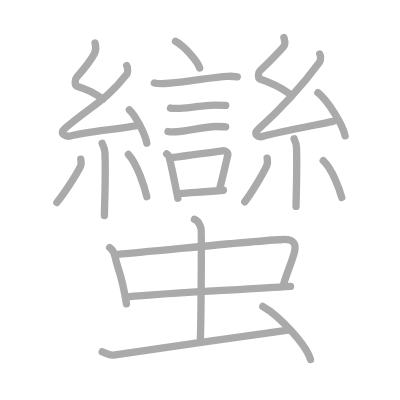
t = 0.00 s
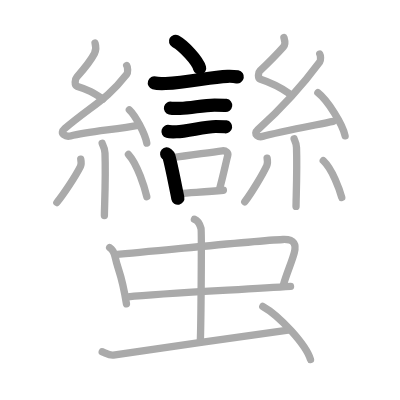
t = 5.00 s
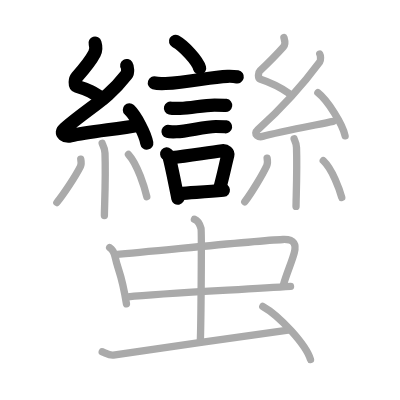
t = 10.00 s
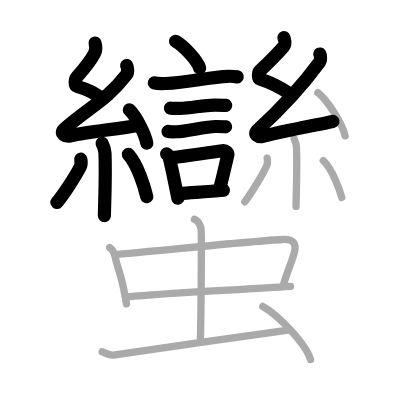
t = 15.00 s
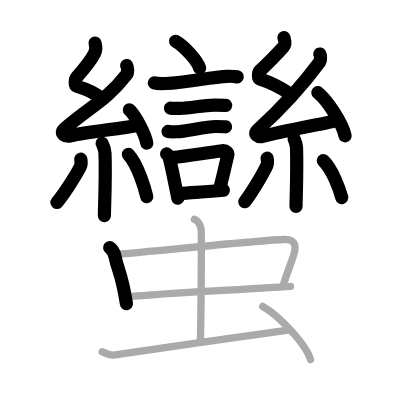
t = 20.00 s
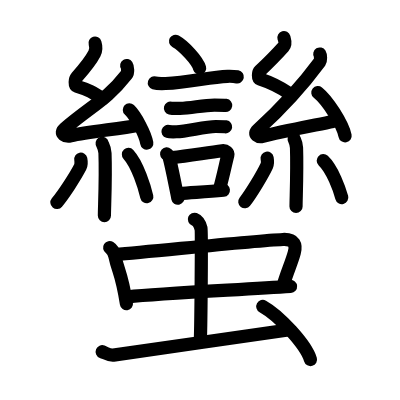
t = 25.00 s

The animated SVG that drew these frames (rendered in a browser with its animation timeline set to each time). Animation: 25 SMIL elements (animate=25); one cycle of 25.00 s.

<?xml version="1.0" standalone="no"?>
<!DOCTYPE svg PUBLIC "-//W3C//DTD SVG 1.1//EN"   "http://www.w3.org/Graphics/SVG/1.1/DTD/svg11.dtd">
<svg width="400px" height="400px"  version="1.1" xmlns="http://www.w3.org/2000/svg">
  <defs>
    <marker id="Triangle" viewBox="0 0 10 10" refX="0" refY="5" markerUnits="strokeWidth" markerWidth="3" style="stroke-opacity:0%;fill:#aaaaaa;" markerHeight="2" orient="auto">
      <path d="M 0 0 L 10 5 L 0 10 z" />
    </marker>
    
    <marker id="Arrow" viewBox="0 0 10 10" refX="5" refY="5" markerUnits="strokeWidth" markerWidth="1.8" style="stroke-opacity:0%;fill:#770000;" markerHeight="2" orient="auto">
      <path d="M 0 4 L 6 4 L 4 1 L 10 5 L 4 9 L 6 6 L 0 6 z" />
        <circle cx="5" cy="5" r="5" />
      </marker>
    
    <marker id="TriangleRed" viewBox="0 0 10 10" refX="0" refY="5" markerUnits="strokeWidth" markerWidth="3" style="stroke-opacity:0%;fill:#CC0000;" markerHeight="2" orient="auto">
      <path d="M 0 0 L 10 5 L 0 10 z" />
    </marker>
    
    <marker id="ArrowRed" viewBox="0 0 10 10" refX="5" refY="5" markerUnits="strokeWidth" markerWidth="1.8" style="stroke-opacity:0%;fill:#CC0000;" markerHeight="2" orient="auto">
      <path d="M 0 4 L 6 4 L 4 1 L 10 5 L 4 9 L 6 6 L 0 6 z" />
        <circle cx="5" cy="5" r="5" />
      </marker>
    
  </defs>
  
  <path style="fill:#ffffff; fill-opacity:100%; fill-rule:evenodd; stroke-width:0;" d="M 0 0 L 400px 0 L 400px 400px L 0 400px L 0 0" />

  <g transform="scale(3.6697247706422 3.6697247706422)">
<path style="fill:none; fill-opacity:0%; fill-rule:evenodd; stroke:#aaaaaa; stroke-opacity:100%; stroke-width: 1.5pt; stroke-linejoin:round; stroke-linecap:round;" d="M47.83 11.25c2.32 1.29 5.99 5.29 6.57 7.3"></path>
<path style="fill:none; fill-opacity:0%; fill-rule:evenodd; stroke:#aaaaaa; stroke-opacity:100%; stroke-width: 1.5pt; stroke-linejoin:round; stroke-linecap:round;" d="M42.06 22.59c0.53 0.16 2.53 0.18 3.06 0.16c6.51-0.29 12.17-1.82 16.9-1.96c0.88-0.03 2.2 0.08 2.64 0.16"></path>
<path style="fill:none; fill-opacity:0%; fill-rule:evenodd; stroke:#aaaaaa; stroke-opacity:100%; stroke-width: 1.5pt; stroke-linejoin:round; stroke-linecap:round;" d="M46.45 29.45c0.32 0.08 2.27 0.09 2.59 0.08c3.31-0.09 6.18-0.91 9.45-0.9c0.53 0 2.75 0.04 3.01 0.08"></path>
<path style="fill:none; fill-opacity:0%; fill-rule:evenodd; stroke:#aaaaaa; stroke-opacity:100%; stroke-width: 1.5pt; stroke-linejoin:round; stroke-linecap:round;" d="M45.78 35.82c0.28 0.08 2.02 0.09 2.31 0.08c2.96-0.09 7.78-1.44 10.7-1.43c0.47 0 2.45 0.04 2.69 0.08"></path>
<path style="fill:none; fill-opacity:0%; fill-rule:evenodd; stroke:#aaaaaa; stroke-opacity:100%; stroke-width: 1.5pt; stroke-linejoin:round; stroke-linecap:round;" d="M45.42 41.95c0.24 0.21 0.52 0.37 0.6 0.65c0.69 2.4 1.74 7.87 2.44 11.4"></path>
<path style="fill:none; fill-opacity:0%; fill-rule:evenodd; stroke:#aaaaaa; stroke-opacity:100%; stroke-width: 1.5pt; stroke-linejoin:round; stroke-linecap:round;" d="M46.94 42.94c4.5-0.51 9.46-1.33 13.62-1.85c1.04-0.13 1.67 0.59 1.52 1.18c-0.62 2.43-1.16 5.23-2.26 9.27"></path>
<path style="fill:none; fill-opacity:0%; fill-rule:evenodd; stroke:#aaaaaa; stroke-opacity:100%; stroke-width: 1.5pt; stroke-linejoin:round; stroke-linecap:round;" d="M48.97 52.74c3.36-0.31 7.28-0.42 11.9-0.9"></path>
<path style="fill:none; fill-opacity:0%; fill-rule:evenodd; stroke:#aaaaaa; stroke-opacity:100%; stroke-width: 1.5pt; stroke-linejoin:round; stroke-linecap:round;" d="M25.9 11.75c0.31 0.99 0.4 1.72-0.16 2.82c-0.99 1.93-3.49 4.93-4.82 6.43c-0.53 0.6-0.62 2.3 0 2.49c3.26 0.99 4.34 1.65 7.14 3.48"></path>
<path style="fill:none; fill-opacity:0%; fill-rule:evenodd; stroke:#aaaaaa; stroke-opacity:100%; stroke-width: 1.5pt; stroke-linejoin:round; stroke-linecap:round;" d="M34.53 17.85c0.29 0.45 0.38 1.93 0 2.4c-5.53 7.06-9.28 8.33-16.88 14.77c-1.74 1.48 0.43 2.32 1.57 2.02c4.75-1.26 12.62-1.77 18.73-2.97"></path>
<path style="fill:none; fill-opacity:0%; fill-rule:evenodd; stroke:#aaaaaa; stroke-opacity:100%; stroke-width: 1.5pt; stroke-linejoin:round; stroke-linecap:round;" d="M35.25 29.93c1.68 1.6 4.33 6.58 4.75 9.07"></path>
<path style="fill:none; fill-opacity:0%; fill-rule:evenodd; stroke:#aaaaaa; stroke-opacity:100%; stroke-width: 1.5pt; stroke-linejoin:round; stroke-linecap:round;" d="M27.83 39.05c0.05 0.23 0.73 1.21 0.78 2.68c0.25 7.08-0.16 14.6-0.16 17.01"></path>
<path style="fill:none; fill-opacity:0%; fill-rule:evenodd; stroke:#aaaaaa; stroke-opacity:100%; stroke-width: 1.5pt; stroke-linejoin:round; stroke-linecap:round;" d="M22.01 43.37c0.11 0.55 0.09 1.64-0.11 2.04c-1.3 2.58-4.56 7.55-6.4 9.77"></path>
<path style="fill:none; fill-opacity:0%; fill-rule:evenodd; stroke:#aaaaaa; stroke-opacity:100%; stroke-width: 1.5pt; stroke-linejoin:round; stroke-linecap:round;" d="M35 42.08c2.5 2.72 4.42 9.04 5 11.51"></path>
<path style="fill:none; fill-opacity:0%; fill-rule:evenodd; stroke:#aaaaaa; stroke-opacity:100%; stroke-width: 1.5pt; stroke-linejoin:round; stroke-linecap:round;" d="M77.37 10.25c0.26 0.89 0.59 1.71-0.13 2.52C75.25 15 73.25 17 70.81 19.32c-0.5 0.47-0.52 2.05 0 2.22c2.74 0.89 5.75 2.37 8.1 4"></path>
<path style="fill:none; fill-opacity:0%; fill-rule:evenodd; stroke:#aaaaaa; stroke-opacity:100%; stroke-width: 1.5pt; stroke-linejoin:round; stroke-linecap:round;" d="M87.14 14.72c0.24 0.4 0.31 1.72 0 2.15c-4.65 6.3-10.51 12.75-16.9 18.5c-1.46 1.32 0.36 2.07 1.32 1.8c4-1.12 14.11-3.03 19.25-4.1"></path>
<path style="fill:none; fill-opacity:0%; fill-rule:evenodd; stroke:#aaaaaa; stroke-opacity:100%; stroke-width: 1.5pt; stroke-linejoin:round; stroke-linecap:round;" d="M86.62 25.25c2.62 2.08 6.77 8.54 7.42 11.77"></path>
<path style="fill:none; fill-opacity:0%; fill-rule:evenodd; stroke:#aaaaaa; stroke-opacity:100%; stroke-width: 1.5pt; stroke-linejoin:round; stroke-linecap:round;" d="M80.14 37.83c0.04 0.21 0.61 1.08 0.66 2.4c0.21 6.32-0.13 13.87-0.13 16.02"></path>
<path style="fill:none; fill-opacity:0%; fill-rule:evenodd; stroke:#aaaaaa; stroke-opacity:100%; stroke-width: 1.5pt; stroke-linejoin:round; stroke-linecap:round;" d="M72.79 43.1c0.1 0.56 0.08 1.65-0.1 2.05c-1.22 2.6-4.27 7.6-5.99 9.83"></path>
<path style="fill:none; fill-opacity:0%; fill-rule:evenodd; stroke:#aaaaaa; stroke-opacity:100%; stroke-width: 1.5pt; stroke-linejoin:round; stroke-linecap:round;" d="M88.09 43.78c2.52 2.38 4.46 7.9 5.04 10.05"></path>
<path style="fill:none; fill-opacity:0%; fill-rule:evenodd; stroke:#aaaaaa; stroke-opacity:100%; stroke-width: 1.5pt; stroke-linejoin:round; stroke-linecap:round;" d="M29.88 67.47c0.76 0.49 1.3 1.72 1.44 2.37c1.03 4.73 1.69 3.99 3.14 12.95"></path>
<path style="fill:none; fill-opacity:0%; fill-rule:evenodd; stroke:#aaaaaa; stroke-opacity:100%; stroke-width: 1.5pt; stroke-linejoin:round; stroke-linecap:round;" d="M31.39 69.37c11.56-0.95 37.34-3.74 45.71-4.11c3.26-0.14 3.65 1.56 3.09 3.61c-0.79 2.88-1.95 5.24-3 8.84"></path>
<path style="fill:none; fill-opacity:0%; fill-rule:evenodd; stroke:#aaaaaa; stroke-opacity:100%; stroke-width: 1.5pt; stroke-linejoin:round; stroke-linecap:round;" d="M34.89 80.88c9.3-0.95 31.27-1.95 44.28-2.84"></path>
<path style="fill:none; fill-opacity:0%; fill-rule:evenodd; stroke:#aaaaaa; stroke-opacity:100%; stroke-width: 1.5pt; stroke-linejoin:round; stroke-linecap:round;" d="M52.98 59.75c1 0.39 1.6 1.75 1.8 2.52c0.2 0.78 0 26.09-0.2 30.94"></path>
<path style="fill:none; fill-opacity:0%; fill-rule:evenodd; stroke:#aaaaaa; stroke-opacity:100%; stroke-width: 1.5pt; stroke-linejoin:round; stroke-linecap:round;" d="M27.85 95.85c1.17 0.46 1.87 1.04 3.04 0.92s40.39-5.91 47.63-6.83"></path>
<path style="fill:none; fill-opacity:0%; fill-rule:evenodd; stroke:#aaaaaa; stroke-opacity:100%; stroke-width: 1.5pt; stroke-linejoin:round; stroke-linecap:round;" d="M71.61 83.5c4.59 2.56 11.85 10.51 13 14.49"></path>

<path style="fill:none; fill-opacity:0%; fill-rule:evenodd; stroke:#000000; stroke-opacity:100%; stroke-width: 2.7pt; stroke-linejoin:round; stroke-linecap:round;" d="M47.83 11.25c2.32 1.29 5.99 5.29 6.57 7.3" pathLength="100" stroke-dashoffset="100" stroke-dasharray="100 105"><animate id="dashAnim1" attributeName="stroke-dashoffset" from="100" to="0" dur="1s" calcMode="linear" fill="freeze"/></path>
<path style="fill:none; fill-opacity:0%; fill-rule:evenodd; stroke:#000000; stroke-opacity:100%; stroke-width: 2.7pt; stroke-linejoin:round; stroke-linecap:round;" d="M42.06 22.59c0.53 0.16 2.53 0.18 3.06 0.16c6.51-0.29 12.17-1.82 16.9-1.96c0.88-0.03 2.2 0.08 2.64 0.16" pathLength="100" stroke-dashoffset="100" stroke-dasharray="100 105"><animate id="dashAnim2" attributeName="stroke-dashoffset" from="100" to="0" dur="1s" calcMode="linear" begin="dashAnim1.end" fill="freeze"/></path>
<path style="fill:none; fill-opacity:0%; fill-rule:evenodd; stroke:#000000; stroke-opacity:100%; stroke-width: 2.7pt; stroke-linejoin:round; stroke-linecap:round;" d="M46.45 29.45c0.32 0.08 2.27 0.09 2.59 0.08c3.31-0.09 6.18-0.91 9.45-0.9c0.53 0 2.75 0.04 3.01 0.08" pathLength="100" stroke-dashoffset="100" stroke-dasharray="100 105"><animate id="dashAnim3" attributeName="stroke-dashoffset" from="100" to="0" dur="1s" calcMode="linear" begin="dashAnim2.end" fill="freeze"/></path>
<path style="fill:none; fill-opacity:0%; fill-rule:evenodd; stroke:#000000; stroke-opacity:100%; stroke-width: 2.7pt; stroke-linejoin:round; stroke-linecap:round;" d="M45.78 35.82c0.28 0.08 2.02 0.09 2.31 0.08c2.96-0.09 7.78-1.44 10.7-1.43c0.47 0 2.45 0.04 2.69 0.08" pathLength="100" stroke-dashoffset="100" stroke-dasharray="100 105"><animate id="dashAnim4" attributeName="stroke-dashoffset" from="100" to="0" dur="1s" calcMode="linear" begin="dashAnim3.end" fill="freeze"/></path>
<path style="fill:none; fill-opacity:0%; fill-rule:evenodd; stroke:#000000; stroke-opacity:100%; stroke-width: 2.7pt; stroke-linejoin:round; stroke-linecap:round;" d="M45.42 41.95c0.24 0.21 0.52 0.37 0.6 0.65c0.69 2.4 1.74 7.87 2.44 11.4" pathLength="100" stroke-dashoffset="100" stroke-dasharray="100 105"><animate id="dashAnim5" attributeName="stroke-dashoffset" from="100" to="0" dur="1s" calcMode="linear" begin="dashAnim4.end" fill="freeze"/></path>
<path style="fill:none; fill-opacity:0%; fill-rule:evenodd; stroke:#000000; stroke-opacity:100%; stroke-width: 2.7pt; stroke-linejoin:round; stroke-linecap:round;" d="M46.94 42.94c4.5-0.51 9.46-1.33 13.62-1.85c1.04-0.13 1.67 0.59 1.52 1.18c-0.62 2.43-1.16 5.23-2.26 9.27" pathLength="100" stroke-dashoffset="100" stroke-dasharray="100 105"><animate id="dashAnim6" attributeName="stroke-dashoffset" from="100" to="0" dur="1s" calcMode="linear" begin="dashAnim5.end" fill="freeze"/></path>
<path style="fill:none; fill-opacity:0%; fill-rule:evenodd; stroke:#000000; stroke-opacity:100%; stroke-width: 2.7pt; stroke-linejoin:round; stroke-linecap:round;" d="M48.97 52.74c3.36-0.31 7.28-0.42 11.9-0.9" pathLength="100" stroke-dashoffset="100" stroke-dasharray="100 105"><animate id="dashAnim7" attributeName="stroke-dashoffset" from="100" to="0" dur="1s" calcMode="linear" begin="dashAnim6.end" fill="freeze"/></path>
<path style="fill:none; fill-opacity:0%; fill-rule:evenodd; stroke:#000000; stroke-opacity:100%; stroke-width: 2.7pt; stroke-linejoin:round; stroke-linecap:round;" d="M25.9 11.75c0.31 0.99 0.4 1.72-0.16 2.82c-0.99 1.93-3.49 4.93-4.82 6.43c-0.53 0.6-0.62 2.3 0 2.49c3.26 0.99 4.34 1.65 7.14 3.48" pathLength="100" stroke-dashoffset="100" stroke-dasharray="100 105"><animate id="dashAnim8" attributeName="stroke-dashoffset" from="100" to="0" dur="1s" calcMode="linear" begin="dashAnim7.end" fill="freeze"/></path>
<path style="fill:none; fill-opacity:0%; fill-rule:evenodd; stroke:#000000; stroke-opacity:100%; stroke-width: 2.7pt; stroke-linejoin:round; stroke-linecap:round;" d="M34.53 17.85c0.29 0.45 0.38 1.93 0 2.4c-5.53 7.06-9.28 8.33-16.88 14.77c-1.74 1.48 0.43 2.32 1.57 2.02c4.75-1.26 12.62-1.77 18.73-2.97" pathLength="100" stroke-dashoffset="100" stroke-dasharray="100 105"><animate id="dashAnim9" attributeName="stroke-dashoffset" from="100" to="0" dur="1s" calcMode="linear" begin="dashAnim8.end" fill="freeze"/></path>
<path style="fill:none; fill-opacity:0%; fill-rule:evenodd; stroke:#000000; stroke-opacity:100%; stroke-width: 2.7pt; stroke-linejoin:round; stroke-linecap:round;" d="M35.25 29.93c1.68 1.6 4.33 6.58 4.75 9.07" pathLength="100" stroke-dashoffset="100" stroke-dasharray="100 105"><animate id="dashAnim10" attributeName="stroke-dashoffset" from="100" to="0" dur="1s" calcMode="linear" begin="dashAnim9.end" fill="freeze"/></path>
<path style="fill:none; fill-opacity:0%; fill-rule:evenodd; stroke:#000000; stroke-opacity:100%; stroke-width: 2.7pt; stroke-linejoin:round; stroke-linecap:round;" d="M27.83 39.05c0.05 0.23 0.73 1.21 0.78 2.68c0.25 7.08-0.16 14.6-0.16 17.01" pathLength="100" stroke-dashoffset="100" stroke-dasharray="100 105"><animate id="dashAnim11" attributeName="stroke-dashoffset" from="100" to="0" dur="1s" calcMode="linear" begin="dashAnim10.end" fill="freeze"/></path>
<path style="fill:none; fill-opacity:0%; fill-rule:evenodd; stroke:#000000; stroke-opacity:100%; stroke-width: 2.7pt; stroke-linejoin:round; stroke-linecap:round;" d="M22.01 43.37c0.11 0.55 0.09 1.64-0.11 2.04c-1.3 2.58-4.56 7.55-6.4 9.77" pathLength="100" stroke-dashoffset="100" stroke-dasharray="100 105"><animate id="dashAnim12" attributeName="stroke-dashoffset" from="100" to="0" dur="1s" calcMode="linear" begin="dashAnim11.end" fill="freeze"/></path>
<path style="fill:none; fill-opacity:0%; fill-rule:evenodd; stroke:#000000; stroke-opacity:100%; stroke-width: 2.7pt; stroke-linejoin:round; stroke-linecap:round;" d="M35 42.08c2.5 2.72 4.42 9.04 5 11.51" pathLength="100" stroke-dashoffset="100" stroke-dasharray="100 105"><animate id="dashAnim13" attributeName="stroke-dashoffset" from="100" to="0" dur="1s" calcMode="linear" begin="dashAnim12.end" fill="freeze"/></path>
<path style="fill:none; fill-opacity:0%; fill-rule:evenodd; stroke:#000000; stroke-opacity:100%; stroke-width: 2.7pt; stroke-linejoin:round; stroke-linecap:round;" d="M77.37 10.25c0.26 0.89 0.59 1.71-0.13 2.52C75.25 15 73.25 17 70.81 19.32c-0.5 0.47-0.52 2.05 0 2.22c2.74 0.89 5.75 2.37 8.1 4" pathLength="100" stroke-dashoffset="100" stroke-dasharray="100 105"><animate id="dashAnim14" attributeName="stroke-dashoffset" from="100" to="0" dur="1s" calcMode="linear" begin="dashAnim13.end" fill="freeze"/></path>
<path style="fill:none; fill-opacity:0%; fill-rule:evenodd; stroke:#000000; stroke-opacity:100%; stroke-width: 2.7pt; stroke-linejoin:round; stroke-linecap:round;" d="M87.14 14.72c0.24 0.4 0.31 1.72 0 2.15c-4.65 6.3-10.51 12.75-16.9 18.5c-1.46 1.32 0.36 2.07 1.32 1.8c4-1.12 14.11-3.03 19.25-4.1" pathLength="100" stroke-dashoffset="100" stroke-dasharray="100 105"><animate id="dashAnim15" attributeName="stroke-dashoffset" from="100" to="0" dur="1s" calcMode="linear" begin="dashAnim14.end" fill="freeze"/></path>
<path style="fill:none; fill-opacity:0%; fill-rule:evenodd; stroke:#000000; stroke-opacity:100%; stroke-width: 2.7pt; stroke-linejoin:round; stroke-linecap:round;" d="M86.62 25.25c2.62 2.08 6.77 8.54 7.42 11.77" pathLength="100" stroke-dashoffset="100" stroke-dasharray="100 105"><animate id="dashAnim16" attributeName="stroke-dashoffset" from="100" to="0" dur="1s" calcMode="linear" begin="dashAnim15.end" fill="freeze"/></path>
<path style="fill:none; fill-opacity:0%; fill-rule:evenodd; stroke:#000000; stroke-opacity:100%; stroke-width: 2.7pt; stroke-linejoin:round; stroke-linecap:round;" d="M80.14 37.83c0.04 0.21 0.61 1.08 0.66 2.4c0.21 6.32-0.13 13.87-0.13 16.02" pathLength="100" stroke-dashoffset="100" stroke-dasharray="100 105"><animate id="dashAnim17" attributeName="stroke-dashoffset" from="100" to="0" dur="1s" calcMode="linear" begin="dashAnim16.end" fill="freeze"/></path>
<path style="fill:none; fill-opacity:0%; fill-rule:evenodd; stroke:#000000; stroke-opacity:100%; stroke-width: 2.7pt; stroke-linejoin:round; stroke-linecap:round;" d="M72.79 43.1c0.1 0.56 0.08 1.65-0.1 2.05c-1.22 2.6-4.27 7.6-5.99 9.83" pathLength="100" stroke-dashoffset="100" stroke-dasharray="100 105"><animate id="dashAnim18" attributeName="stroke-dashoffset" from="100" to="0" dur="1s" calcMode="linear" begin="dashAnim17.end" fill="freeze"/></path>
<path style="fill:none; fill-opacity:0%; fill-rule:evenodd; stroke:#000000; stroke-opacity:100%; stroke-width: 2.7pt; stroke-linejoin:round; stroke-linecap:round;" d="M88.09 43.78c2.52 2.38 4.46 7.9 5.04 10.05" pathLength="100" stroke-dashoffset="100" stroke-dasharray="100 105"><animate id="dashAnim19" attributeName="stroke-dashoffset" from="100" to="0" dur="1s" calcMode="linear" begin="dashAnim18.end" fill="freeze"/></path>
<path style="fill:none; fill-opacity:0%; fill-rule:evenodd; stroke:#000000; stroke-opacity:100%; stroke-width: 2.7pt; stroke-linejoin:round; stroke-linecap:round;" d="M29.88 67.47c0.76 0.49 1.3 1.72 1.44 2.37c1.03 4.73 1.69 3.99 3.14 12.95" pathLength="100" stroke-dashoffset="100" stroke-dasharray="100 105"><animate id="dashAnim20" attributeName="stroke-dashoffset" from="100" to="0" dur="1s" calcMode="linear" begin="dashAnim19.end" fill="freeze"/></path>
<path style="fill:none; fill-opacity:0%; fill-rule:evenodd; stroke:#000000; stroke-opacity:100%; stroke-width: 2.7pt; stroke-linejoin:round; stroke-linecap:round;" d="M31.39 69.37c11.56-0.95 37.34-3.74 45.71-4.11c3.26-0.14 3.65 1.56 3.09 3.61c-0.79 2.88-1.95 5.24-3 8.84" pathLength="100" stroke-dashoffset="100" stroke-dasharray="100 105"><animate id="dashAnim21" attributeName="stroke-dashoffset" from="100" to="0" dur="1s" calcMode="linear" begin="dashAnim20.end" fill="freeze"/></path>
<path style="fill:none; fill-opacity:0%; fill-rule:evenodd; stroke:#000000; stroke-opacity:100%; stroke-width: 2.7pt; stroke-linejoin:round; stroke-linecap:round;" d="M34.89 80.88c9.3-0.95 31.27-1.95 44.28-2.84" pathLength="100" stroke-dashoffset="100" stroke-dasharray="100 105"><animate id="dashAnim22" attributeName="stroke-dashoffset" from="100" to="0" dur="1s" calcMode="linear" begin="dashAnim21.end" fill="freeze"/></path>
<path style="fill:none; fill-opacity:0%; fill-rule:evenodd; stroke:#000000; stroke-opacity:100%; stroke-width: 2.7pt; stroke-linejoin:round; stroke-linecap:round;" d="M52.98 59.75c1 0.39 1.6 1.75 1.8 2.52c0.2 0.78 0 26.09-0.2 30.94" pathLength="100" stroke-dashoffset="100" stroke-dasharray="100 105"><animate id="dashAnim23" attributeName="stroke-dashoffset" from="100" to="0" dur="1s" calcMode="linear" begin="dashAnim22.end" fill="freeze"/></path>
<path style="fill:none; fill-opacity:0%; fill-rule:evenodd; stroke:#000000; stroke-opacity:100%; stroke-width: 2.7pt; stroke-linejoin:round; stroke-linecap:round;" d="M27.85 95.85c1.17 0.46 1.87 1.04 3.04 0.92s40.39-5.91 47.63-6.83" pathLength="100" stroke-dashoffset="100" stroke-dasharray="100 105"><animate id="dashAnim24" attributeName="stroke-dashoffset" from="100" to="0" dur="1s" calcMode="linear" begin="dashAnim23.end" fill="freeze"/></path>
<path style="fill:none; fill-opacity:0%; fill-rule:evenodd; stroke:#000000; stroke-opacity:100%; stroke-width: 2.7pt; stroke-linejoin:round; stroke-linecap:round;" d="M71.61 83.5c4.59 2.56 11.85 10.51 13 14.49" pathLength="100" stroke-dashoffset="100" stroke-dasharray="100 105"><animate id="dashAnim25" attributeName="stroke-dashoffset" from="100" to="0" dur="1s" calcMode="linear" begin="dashAnim24.end" fill="freeze"/></path>

</g>

</svg>  
          
